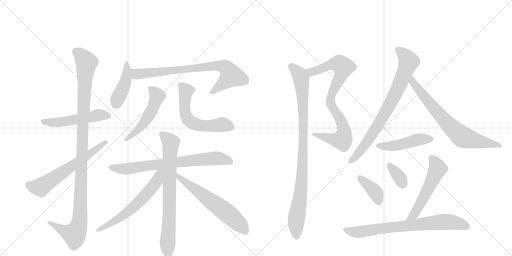
t = 0.00 s
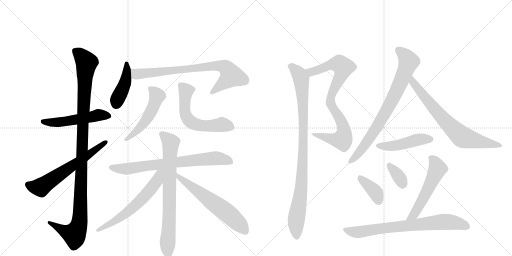
t = 3.13 s
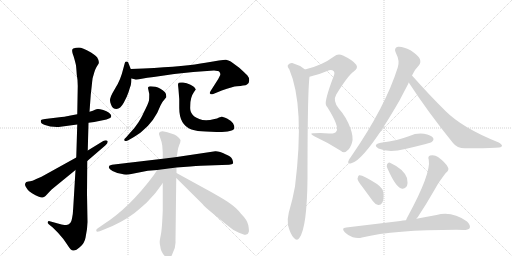
t = 6.27 s
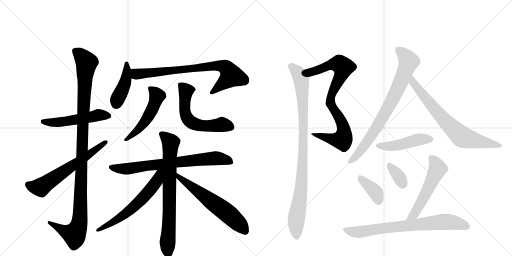
t = 9.40 s
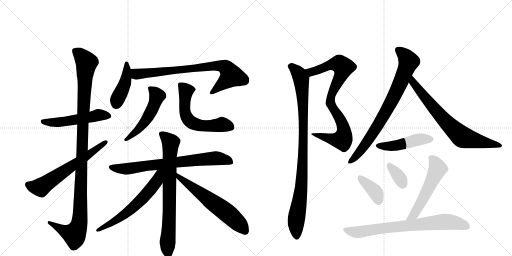
t = 12.53 s
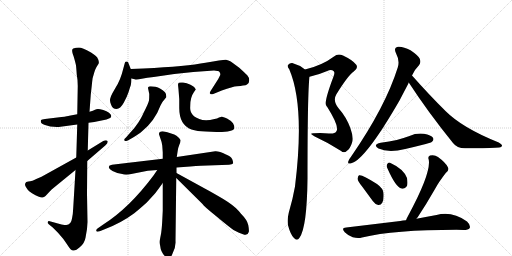
t = 15.66 s

The animated SVG that drew these frames (rendered in a browser with its animation timeline set to each time). Animation: 20 CSS @keyframes rules; one cycle of 15.66 s.

<svg version="1.1" viewBox="0 0 2048 1024" xmlns="http://www.w3.org/2000/svg">
  <g stroke="lightgray" stroke-dasharray="1,1" stroke-width="1" transform="scale(4, 4)">
    <line x1="0" y1="0" x2="256" y2="256"></line>
    <line x1="256" y1="0" x2="0" y2="256"></line>
    <line x1="128" y1="0" x2="128" y2="256"></line>
    <line x1="0" y1="128" x2="256" y2="128"></line>
    <line x1="256" y1="0" x2="512" y2="256"></line>
    <line x1="512" y1="0" x2="256" y2="256"></line>
    <line x1="384" y1="0" x2="384" y2="256"></line>
    <line x1="256" y1="128" x2="512" y2="128"></line>
  </g>
<g transform="scale(1, -1) translate(0, -850)">
   <style type="text/css">
    @keyframes keyframes0 {
      from {
       stroke: black;
       stroke-dashoffset: 527;
       stroke-width: 128;
       }
       63% {
       animation-timing-function: step-end;
       stroke: black;
       stroke-dashoffset: 0;
       stroke-width: 128;
       }
       to {
       stroke: black;
       stroke-width: 1024;
       }
       }
       #make-me-a-hanzi-animation-0 {
         animation: keyframes0 0.678874s both;
         animation-delay: 0.000000s;
         animation-timing-function: linear;
       }
    @keyframes keyframes1 {
      from {
       stroke: black;
       stroke-dashoffset: 1125;
       stroke-width: 128;
       }
       79% {
       animation-timing-function: step-end;
       stroke: black;
       stroke-dashoffset: 0;
       stroke-width: 128;
       }
       to {
       stroke: black;
       stroke-width: 1024;
       }
       }
       #make-me-a-hanzi-animation-1 {
         animation: keyframes1 1.165527s both;
         animation-delay: 0.678874s;
         animation-timing-function: linear;
       }
    @keyframes keyframes2 {
      from {
       stroke: black;
       stroke-dashoffset: 627;
       stroke-width: 128;
       }
       67% {
       animation-timing-function: step-end;
       stroke: black;
       stroke-dashoffset: 0;
       stroke-width: 128;
       }
       to {
       stroke: black;
       stroke-width: 1024;
       }
       }
       #make-me-a-hanzi-animation-2 {
         animation: keyframes2 0.760254s both;
         animation-delay: 1.844401s;
         animation-timing-function: linear;
       }
    @keyframes keyframes3 {
      from {
       stroke: black;
       stroke-dashoffset: 426;
       stroke-width: 128;
       }
       58% {
       animation-timing-function: step-end;
       stroke: black;
       stroke-dashoffset: 0;
       stroke-width: 128;
       }
       to {
       stroke: black;
       stroke-width: 1024;
       }
       }
       #make-me-a-hanzi-animation-3 {
         animation: keyframes3 0.596680s both;
         animation-delay: 2.604655s;
         animation-timing-function: linear;
       }
    @keyframes keyframes4 {
      from {
       stroke: black;
       stroke-dashoffset: 781;
       stroke-width: 128;
       }
       72% {
       animation-timing-function: step-end;
       stroke: black;
       stroke-dashoffset: 0;
       stroke-width: 128;
       }
       to {
       stroke: black;
       stroke-width: 1024;
       }
       }
       #make-me-a-hanzi-animation-4 {
         animation: keyframes4 0.885579s both;
         animation-delay: 3.201335s;
         animation-timing-function: linear;
       }
    @keyframes keyframes5 {
      from {
       stroke: black;
       stroke-dashoffset: 514;
       stroke-width: 128;
       }
       63% {
       animation-timing-function: step-end;
       stroke: black;
       stroke-dashoffset: 0;
       stroke-width: 128;
       }
       to {
       stroke: black;
       stroke-width: 1024;
       }
       }
       #make-me-a-hanzi-animation-5 {
         animation: keyframes5 0.668294s both;
         animation-delay: 4.086914s;
         animation-timing-function: linear;
       }
    @keyframes keyframes6 {
      from {
       stroke: black;
       stroke-dashoffset: 590;
       stroke-width: 128;
       }
       66% {
       animation-timing-function: step-end;
       stroke: black;
       stroke-dashoffset: 0;
       stroke-width: 128;
       }
       to {
       stroke: black;
       stroke-width: 1024;
       }
       }
       #make-me-a-hanzi-animation-6 {
         animation: keyframes6 0.730143s both;
         animation-delay: 4.755208s;
         animation-timing-function: linear;
       }
    @keyframes keyframes7 {
      from {
       stroke: black;
       stroke-dashoffset: 744;
       stroke-width: 128;
       }
       71% {
       animation-timing-function: step-end;
       stroke: black;
       stroke-dashoffset: 0;
       stroke-width: 128;
       }
       to {
       stroke: black;
       stroke-width: 1024;
       }
       }
       #make-me-a-hanzi-animation-7 {
         animation: keyframes7 0.855469s both;
         animation-delay: 5.485352s;
         animation-timing-function: linear;
       }
    @keyframes keyframes8 {
      from {
       stroke: black;
       stroke-dashoffset: 759;
       stroke-width: 128;
       }
       71% {
       animation-timing-function: step-end;
       stroke: black;
       stroke-dashoffset: 0;
       stroke-width: 128;
       }
       to {
       stroke: black;
       stroke-width: 1024;
       }
       }
       #make-me-a-hanzi-animation-8 {
         animation: keyframes8 0.867676s both;
         animation-delay: 6.340820s;
         animation-timing-function: linear;
       }
    @keyframes keyframes9 {
      from {
       stroke: black;
       stroke-dashoffset: 612;
       stroke-width: 128;
       }
       67% {
       animation-timing-function: step-end;
       stroke: black;
       stroke-dashoffset: 0;
       stroke-width: 128;
       }
       to {
       stroke: black;
       stroke-width: 1024;
       }
       }
       #make-me-a-hanzi-animation-9 {
         animation: keyframes9 0.748047s both;
         animation-delay: 7.208496s;
         animation-timing-function: linear;
       }
    @keyframes keyframes10 {
      from {
       stroke: black;
       stroke-dashoffset: 612;
       stroke-width: 128;
       }
       67% {
       animation-timing-function: step-end;
       stroke: black;
       stroke-dashoffset: 0;
       stroke-width: 128;
       }
       to {
       stroke: black;
       stroke-width: 1024;
       }
       }
       #make-me-a-hanzi-animation-10 {
         animation: keyframes10 0.748047s both;
         animation-delay: 7.956543s;
         animation-timing-function: linear;
       }
    @keyframes keyframes11 {
      from {
       stroke: black;
       stroke-dashoffset: 836;
       stroke-width: 128;
       }
       73% {
       animation-timing-function: step-end;
       stroke: black;
       stroke-dashoffset: 0;
       stroke-width: 128;
       }
       to {
       stroke: black;
       stroke-width: 1024;
       }
       }
       #make-me-a-hanzi-animation-11 {
         animation: keyframes11 0.930339s both;
         animation-delay: 8.704590s;
         animation-timing-function: linear;
       }
    @keyframes keyframes12 {
      from {
       stroke: black;
       stroke-dashoffset: 955;
       stroke-width: 128;
       }
       76% {
       animation-timing-function: step-end;
       stroke: black;
       stroke-dashoffset: 0;
       stroke-width: 128;
       }
       to {
       stroke: black;
       stroke-width: 1024;
       }
       }
       #make-me-a-hanzi-animation-12 {
         animation: keyframes12 1.027181s both;
         animation-delay: 9.634928s;
         animation-timing-function: linear;
       }
    @keyframes keyframes13 {
      from {
       stroke: black;
       stroke-dashoffset: 783;
       stroke-width: 128;
       }
       72% {
       animation-timing-function: step-end;
       stroke: black;
       stroke-dashoffset: 0;
       stroke-width: 128;
       }
       to {
       stroke: black;
       stroke-width: 1024;
       }
       }
       #make-me-a-hanzi-animation-13 {
         animation: keyframes13 0.887207s both;
         animation-delay: 10.662109s;
         animation-timing-function: linear;
       }
    @keyframes keyframes14 {
      from {
       stroke: black;
       stroke-dashoffset: 725;
       stroke-width: 128;
       }
       70% {
       animation-timing-function: step-end;
       stroke: black;
       stroke-dashoffset: 0;
       stroke-width: 128;
       }
       to {
       stroke: black;
       stroke-width: 1024;
       }
       }
       #make-me-a-hanzi-animation-14 {
         animation: keyframes14 0.840007s both;
         animation-delay: 11.549316s;
         animation-timing-function: linear;
       }
    @keyframes keyframes15 {
      from {
       stroke: black;
       stroke-dashoffset: 466;
       stroke-width: 128;
       }
       60% {
       animation-timing-function: step-end;
       stroke: black;
       stroke-dashoffset: 0;
       stroke-width: 128;
       }
       to {
       stroke: black;
       stroke-width: 1024;
       }
       }
       #make-me-a-hanzi-animation-15 {
         animation: keyframes15 0.629232s both;
         animation-delay: 12.389323s;
         animation-timing-function: linear;
       }
    @keyframes keyframes16 {
      from {
       stroke: black;
       stroke-dashoffset: 379;
       stroke-width: 128;
       }
       55% {
       animation-timing-function: step-end;
       stroke: black;
       stroke-dashoffset: 0;
       stroke-width: 128;
       }
       to {
       stroke: black;
       stroke-width: 1024;
       }
       }
       #make-me-a-hanzi-animation-16 {
         animation: keyframes16 0.558431s both;
         animation-delay: 13.018555s;
         animation-timing-function: linear;
       }
    @keyframes keyframes17 {
      from {
       stroke: black;
       stroke-dashoffset: 346;
       stroke-width: 128;
       }
       53% {
       animation-timing-function: step-end;
       stroke: black;
       stroke-dashoffset: 0;
       stroke-width: 128;
       }
       to {
       stroke: black;
       stroke-width: 1024;
       }
       }
       #make-me-a-hanzi-animation-17 {
         animation: keyframes17 0.531576s both;
         animation-delay: 13.576986s;
         animation-timing-function: linear;
       }
    @keyframes keyframes18 {
      from {
       stroke: black;
       stroke-dashoffset: 546;
       stroke-width: 128;
       }
       64% {
       animation-timing-function: step-end;
       stroke: black;
       stroke-dashoffset: 0;
       stroke-width: 128;
       }
       to {
       stroke: black;
       stroke-width: 1024;
       }
       }
       #make-me-a-hanzi-animation-18 {
         animation: keyframes18 0.694336s both;
         animation-delay: 14.108561s;
         animation-timing-function: linear;
       }
    @keyframes keyframes19 {
      from {
       stroke: black;
       stroke-dashoffset: 749;
       stroke-width: 128;
       }
       71% {
       animation-timing-function: step-end;
       stroke: black;
       stroke-dashoffset: 0;
       stroke-width: 128;
       }
       to {
       stroke: black;
       stroke-width: 1024;
       }
       }
       #make-me-a-hanzi-animation-19 {
         animation: keyframes19 0.859538s both;
         animation-delay: 14.802897s;
         animation-timing-function: linear;
       }
</style>
<path d="M 354 359 L 377 362 L 426 372 Q 442 379 443 380 Q 445 382 445 387 Q 445 392 436 399 Q 427 406 413 410 Q 399 414 392 414 Q 385 414 380 411 Q 374 407 358 403 L 309 393 L 277 387 Q 272 385 246 382 L 180 374 Q 167 372 164 370 Q 159 356 180 350 L 201 344 Q 226 341 242 343 L 309 352 L 354 359 Z" fill="lightgray"></path> 
<path d="M 246 -48 L 199 -35 Q 193 -33 191 -38 Q 189 -43 195 -47 L 211 -60 L 232 -81 Q 257 -108 270 -130 Q 283 -152 293 -152 Q 302 -154 320 -138 Q 338 -123 342 -101 L 348 -66 L 350 -38 L 348 75 L 349 206 L 351 248 L 354 359 L 358 403 L 363 471 L 367 507 Q 370 538 371 539 L 377 560 Q 381 573 385 580 L 391 590 Q 401 599 389 620 Q 383 628 364 640 Q 328 660 316 660 Q 303 660 293 656 Q 283 652 295 623 Q 303 595 304 588 Q 305 581 307 552 Q 311 531 311 506 L 309 393 L 309 352 L 305 220 L 302 170 L 293 20 Q 292 -6 288 -24 Q 284 -50 265 -50 Q 260 -50 246 -48 Z" fill="lightgray"></path> 
<path d="M 349 206 L 421 268 Q 434 280 430 286 Q 425 292 413 286 L 351 248 L 305 220 L 166 143 L 145 134 Q 127 125 121 125 Q 114 125 105 122 Q 97 114 102 105 Q 107 96 111 91 Q 114 86 128 77 Q 163 57 170 60 Q 176 62 182 66 L 197 82 Q 205 92 215 99 L 302 170 L 349 206 Z" fill="lightgray"></path> 
<path d="M 523 574 L 516 592 Q 512 604 509 604 L 504 604 Q 500 604 499 597 L 493 575 Q 482 529 461 497 L 449 476 Q 443 465 441 456 Q 438 446 444 432 Q 450 414 466 414 Q 481 414 495 439 Q 508 463 514 481 Q 519 498 523 509 Q 526 519 526 536 L 523 574 Z" fill="lightgray"></path> 
<path d="M 574 576 L 523 574 C 493 573 497 543 526 536 L 539 533 Q 545 530 567 535 Q 588 539 615 542 L 697 554 L 773 562 L 856 568 Q 874 568 878 562 Q 882 557 881 550 L 873 534 L 843 487 Q 837 478 841 475 Q 844 471 853 474 L 887 488 Q 932 504 948 505 Q 964 506 972 508 Q 984 508 988 512 Q 997 517 997 529 Q 997 540 989 549 Q 980 558 957 579 L 923 604 Q 914 609 904 611 Q 894 612 822 599 Q 749 585 574 576 Z" fill="lightgray"></path> 
<path d="M 517 315 L 504 300 Q 493 292 499 287 Q 499 284 511 288 L 529 298 Q 558 316 565 322 Q 619 365 642 428 L 648 439 Q 650 444 657 451 L 665 461 Q 666 474 660 481 Q 642 499 622 503 Q 601 506 596 504 Q 591 500 592 498 L 597 474 Q 597 459 596 448 Q 594 437 573 396 Q 569 385 554 361 Q 538 336 517 315 Z" fill="lightgray"></path> 
<path d="M 717 454 L 717 418 Q 717 350 766 332 Q 788 325 823 324 L 866 322 Q 933 321 937 337 Q 939 346 932 357 Q 925 367 908 376 Q 890 384 887 383 L 876 380 Q 869 375 858 374 Q 821 364 797 374 Q 773 383 767 396 Q 759 406 761 427 Q 761 461 776 482 L 783 492 Q 783 493 779 499 Q 777 504 762 511 Q 747 518 732 520 Q 717 521 715 519 Q 712 516 712 511 L 714 492 Q 715 479 717 454 Z" fill="lightgray"></path> 
<path d="M 651 215 L 456 192 Q 438 190 437 186 Q 430 176 450 166 Q 469 156 489 154 Q 498 150 515 152 L 591 167 L 629 170 L 706 180 L 761 184 Q 810 188 831 188 L 916 191 Q 929 192 932 196 Q 934 200 929 213 Q 923 225 904 232 Q 876 246 861 245 L 707 222 L 651 215 Z" fill="lightgray"></path> 
<path d="M 651 325 Q 635 325 636 313 L 642 295 Q 648 280 649 268 L 651 240 L 651 215 L 651 118 L 651 7 L 649 -33 Q 647 -72 643 -91 Q 639 -110 639 -115 Q 638 -121 641 -135 Q 643 -158 660 -175 Q 666 -186 674 -185 Q 682 -184 689 -167 Q 704 -140 702 -114 L 705 138 L 706 158 L 706 180 L 707 222 L 711 248 Q 711 255 717 270 Q 723 284 722 290 Q 720 296 706 307 Q 691 317 651 325 Z" fill="lightgray"></path> 
<path d="M 629 170 L 614 148 Q 517 18 413 -48 L 390 -64 Q 384 -68 385 -73 Q 386 -79 399 -75 L 421 -66 Q 486 -41 537 -3 Q 557 13 587 40 L 620 76 Q 625 82 651 118 C 696 180 646 196 629 170 Z" fill="lightgray"></path> 
<path d="M 705 138 L 810 34 Q 814 26 864 -14 Q 913 -55 934 -70 L 946 -76 Q 953 -80 972 -87 Q 991 -94 995 -78 Q 997 -71 993 -50 Q 989 -30 964 -5 L 955 6 Q 936 28 893 54 Q 849 80 819 96 L 706 158 C 680 172 684 159 705 138 Z" fill="lightgray"></path> 
<path d="M 1238 543 Q 1272 550 1309 566 Q 1325 575 1335 565 Q 1341 559 1333 541 Q 1297 445 1304 430 Q 1305 427 1309 422 Q 1360 341 1345 324 Q 1339 314 1316 316 Q 1288 319 1256 317 Q 1232 318 1259 304 Q 1313 279 1363 247 Q 1376 235 1388 247 Q 1401 256 1408 279 Q 1415 301 1401 339 Q 1385 382 1355 416 Q 1330 447 1345 472 Q 1391 547 1415 564 Q 1434 577 1425 591 Q 1412 609 1372 628 Q 1351 637 1336 624 Q 1288 588 1220 572 C 1191 564 1209 536 1238 543 Z" fill="lightgray"></path> 
<path d="M 1220 572 Q 1196 591 1169 598 Q 1159 599 1152 590 Q 1148 584 1157 573 Q 1220 426 1180 104 Q 1171 53 1155 -1 Q 1148 -29 1152 -51 Q 1162 -88 1175 -101 Q 1188 -116 1198 -101 Q 1228 -59 1230 136 Q 1230 481 1238 543 C 1239 559 1239 559 1220 572 Z" fill="lightgray"></path> 
<path d="M 1648 548 Q 1661 575 1676 589 Q 1685 601 1679 615 Q 1673 628 1642 649 Q 1612 665 1592 663 Q 1573 659 1584 637 Q 1600 607 1591 580 Q 1542 423 1404 223 Q 1394 211 1393 204 Q 1390 192 1405 197 Q 1462 212 1598 448 L 1633 515 Q 1634 518 1635 520 L 1648 548 Z" fill="lightgray"></path> 
<path d="M 1635 520 Q 1711 403 1812 278 Q 1828 257 1860 257 Q 1963 256 1997 260 Q 2007 261 2008 267 Q 2009 271 1995 280 Q 1850 338 1783 405 Q 1719 468 1648 548 C 1628 570 1619 545 1635 520 Z" fill="lightgray"></path> 
<path d="M 1523 279 Q 1489 272 1514 256 Q 1554 238 1621 254 Q 1660 263 1703 274 Q 1725 280 1728 283 Q 1737 290 1732 299 Q 1725 309 1696 315 Q 1666 319 1638 306 Q 1613 297 1587 290 Q 1557 283 1523 279 Z" fill="lightgray"></path> 
<path d="M 1450 102 L 1491 46 Q 1500 33 1513 30 Q 1523 29 1529 39 Q 1536 51 1534 77 Q 1533 96 1508 114 Q 1448 153 1436 149 Q 1432 146 1430 135 Q 1431 125 1450 102 Z" fill="lightgray"></path> 
<path d="M 1550 176 Q 1583 101 1606 96 Q 1618 92 1628 106 Q 1632 118 1628 138 Q 1615 174 1560 199 Q 1553 202 1548 192 Q 1545 185 1550 176 Z" fill="lightgray"></path> 
<path d="M 1666 -25 Q 1667 -22 1670 -20 Q 1704 31 1740 94 Q 1755 122 1783 158 Q 1799 170 1791 182 Q 1782 200 1752 222 Q 1739 232 1720 228 Q 1710 224 1715 211 Q 1725 157 1631 -16 Q 1627 -23 1624 -31 C 1612 -59 1648 -49 1666 -25 Z" fill="lightgray"></path> 
<path d="M 1624 -31 Q 1611 -32 1601 -34 L 1385 -60 Q 1363 -61 1379 -79 Q 1392 -92 1411 -99 Q 1432 -105 1448 -100 Q 1577 -69 1826 -69 Q 1839 -69 1854 -70 Q 1873 -70 1879 -62 Q 1883 -50 1868 -36 Q 1808 7 1746 -10 Q 1710 -16 1666 -25 L 1624 -31 Z" fill="lightgray"></path> 
      <clipPath id="make-me-a-hanzi-clip-0">
      <path d="M 354 359 L 377 362 L 426 372 Q 442 379 443 380 Q 445 382 445 387 Q 445 392 436 399 Q 427 406 413 410 Q 399 414 392 414 Q 385 414 380 411 Q 374 407 358 403 L 309 393 L 277 387 Q 272 385 246 382 L 180 374 Q 167 372 164 370 Q 159 356 180 350 L 201 344 Q 226 341 242 343 L 309 352 L 354 359 Z" fill="lightgray"></path>
      </clipPath>
      <path clip-path="url(#make-me-a-hanzi-clip-0)" d="M 169 365 L 224 360 L 391 389 L 437 385 " fill="none" id="make-me-a-hanzi-animation-0" stroke-dasharray="399 798" stroke-linecap="round"></path>

      <clipPath id="make-me-a-hanzi-clip-1">
      <path d="M 246 -48 L 199 -35 Q 193 -33 191 -38 Q 189 -43 195 -47 L 211 -60 L 232 -81 Q 257 -108 270 -130 Q 283 -152 293 -152 Q 302 -154 320 -138 Q 338 -123 342 -101 L 348 -66 L 350 -38 L 348 75 L 349 206 L 351 248 L 354 359 L 358 403 L 363 471 L 367 507 Q 370 538 371 539 L 377 560 Q 381 573 385 580 L 391 590 Q 401 599 389 620 Q 383 628 364 640 Q 328 660 316 660 Q 303 660 293 656 Q 283 652 295 623 Q 303 595 304 588 Q 305 581 307 552 Q 311 531 311 506 L 309 393 L 309 352 L 305 220 L 302 170 L 293 20 Q 292 -6 288 -24 Q 284 -50 265 -50 Q 260 -50 246 -48 Z" fill="lightgray"></path>
      </clipPath>
      <path clip-path="url(#make-me-a-hanzi-clip-1)" d="M 301 646 L 346 600 L 331 359 L 319 -31 L 314 -57 L 298 -88 L 254 -73 L 197 -41 " fill="none" id="make-me-a-hanzi-animation-1" stroke-dasharray="997 1994" stroke-linecap="round"></path>

      <clipPath id="make-me-a-hanzi-clip-2">
      <path d="M 349 206 L 421 268 Q 434 280 430 286 Q 425 292 413 286 L 351 248 L 305 220 L 166 143 L 145 134 Q 127 125 121 125 Q 114 125 105 122 Q 97 114 102 105 Q 107 96 111 91 Q 114 86 128 77 Q 163 57 170 60 Q 176 62 182 66 L 197 82 Q 205 92 215 99 L 302 170 L 349 206 Z" fill="lightgray"></path>
      </clipPath>
      <path clip-path="url(#make-me-a-hanzi-clip-2)" d="M 112 112 L 137 102 L 163 101 L 424 282 " fill="none" id="make-me-a-hanzi-animation-2" stroke-dasharray="499 998" stroke-linecap="round"></path>

      <clipPath id="make-me-a-hanzi-clip-3">
      <path d="M 523 574 L 516 592 Q 512 604 509 604 L 504 604 Q 500 604 499 597 L 493 575 Q 482 529 461 497 L 449 476 Q 443 465 441 456 Q 438 446 444 432 Q 450 414 466 414 Q 481 414 495 439 Q 508 463 514 481 Q 519 498 523 509 Q 526 519 526 536 L 523 574 Z" fill="lightgray"></path>
      </clipPath>
      <path clip-path="url(#make-me-a-hanzi-clip-3)" d="M 507 597 L 503 529 L 465 435 " fill="none" id="make-me-a-hanzi-animation-3" stroke-dasharray="298 596" stroke-linecap="round"></path>

      <clipPath id="make-me-a-hanzi-clip-4">
      <path d="M 574 576 L 523 574 C 493 573 497 543 526 536 L 539 533 Q 545 530 567 535 Q 588 539 615 542 L 697 554 L 773 562 L 856 568 Q 874 568 878 562 Q 882 557 881 550 L 873 534 L 843 487 Q 837 478 841 475 Q 844 471 853 474 L 887 488 Q 932 504 948 505 Q 964 506 972 508 Q 984 508 988 512 Q 997 517 997 529 Q 997 540 989 549 Q 980 558 957 579 L 923 604 Q 914 609 904 611 Q 894 612 822 599 Q 749 585 574 576 Z" fill="lightgray"></path>
      </clipPath>
      <path clip-path="url(#make-me-a-hanzi-clip-4)" d="M 530 568 L 546 553 L 857 588 L 901 581 L 926 547 L 847 480 " fill="none" id="make-me-a-hanzi-animation-4" stroke-dasharray="653 1306" stroke-linecap="round"></path>

      <clipPath id="make-me-a-hanzi-clip-5">
      <path d="M 517 315 L 504 300 Q 493 292 499 287 Q 499 284 511 288 L 529 298 Q 558 316 565 322 Q 619 365 642 428 L 648 439 Q 650 444 657 451 L 665 461 Q 666 474 660 481 Q 642 499 622 503 Q 601 506 596 504 Q 591 500 592 498 L 597 474 Q 597 459 596 448 Q 594 437 573 396 Q 569 385 554 361 Q 538 336 517 315 Z" fill="lightgray"></path>
      </clipPath>
      <path clip-path="url(#make-me-a-hanzi-clip-5)" d="M 601 496 L 621 478 L 628 463 L 612 418 L 561 339 L 505 292 " fill="none" id="make-me-a-hanzi-animation-5" stroke-dasharray="386 772" stroke-linecap="round"></path>

      <clipPath id="make-me-a-hanzi-clip-6">
      <path d="M 717 454 L 717 418 Q 717 350 766 332 Q 788 325 823 324 L 866 322 Q 933 321 937 337 Q 939 346 932 357 Q 925 367 908 376 Q 890 384 887 383 L 876 380 Q 869 375 858 374 Q 821 364 797 374 Q 773 383 767 396 Q 759 406 761 427 Q 761 461 776 482 L 783 492 Q 783 493 779 499 Q 777 504 762 511 Q 747 518 732 520 Q 717 521 715 519 Q 712 516 712 511 L 714 492 Q 715 479 717 454 Z" fill="lightgray"></path>
      </clipPath>
      <path clip-path="url(#make-me-a-hanzi-clip-6)" d="M 719 513 L 744 487 L 739 410 L 756 368 L 801 348 L 846 346 L 890 352 L 925 341 " fill="none" id="make-me-a-hanzi-animation-6" stroke-dasharray="462 924" stroke-linecap="round"></path>

      <clipPath id="make-me-a-hanzi-clip-7">
      <path d="M 651 215 L 456 192 Q 438 190 437 186 Q 430 176 450 166 Q 469 156 489 154 Q 498 150 515 152 L 591 167 L 629 170 L 706 180 L 761 184 Q 810 188 831 188 L 916 191 Q 929 192 932 196 Q 934 200 929 213 Q 923 225 904 232 Q 876 246 861 245 L 707 222 L 651 215 Z" fill="lightgray"></path>
      </clipPath>
      <path clip-path="url(#make-me-a-hanzi-clip-7)" d="M 444 181 L 507 174 L 857 217 L 903 211 L 926 199 " fill="none" id="make-me-a-hanzi-animation-7" stroke-dasharray="616 1232" stroke-linecap="round"></path>

      <clipPath id="make-me-a-hanzi-clip-8">
      <path d="M 651 325 Q 635 325 636 313 L 642 295 Q 648 280 649 268 L 651 240 L 651 215 L 651 118 L 651 7 L 649 -33 Q 647 -72 643 -91 Q 639 -110 639 -115 Q 638 -121 641 -135 Q 643 -158 660 -175 Q 666 -186 674 -185 Q 682 -184 689 -167 Q 704 -140 702 -114 L 705 138 L 706 158 L 706 180 L 707 222 L 711 248 Q 711 255 717 270 Q 723 284 722 290 Q 720 296 706 307 Q 691 317 651 325 Z" fill="lightgray"></path>
      </clipPath>
      <path clip-path="url(#make-me-a-hanzi-clip-8)" d="M 648 314 L 683 275 L 678 4 L 670 -114 L 673 -175 " fill="none" id="make-me-a-hanzi-animation-8" stroke-dasharray="631 1262" stroke-linecap="round"></path>

      <clipPath id="make-me-a-hanzi-clip-9">
      <path d="M 629 170 L 614 148 Q 517 18 413 -48 L 390 -64 Q 384 -68 385 -73 Q 386 -79 399 -75 L 421 -66 Q 486 -41 537 -3 Q 557 13 587 40 L 620 76 Q 625 82 651 118 C 696 180 646 196 629 170 Z" fill="lightgray"></path>
      </clipPath>
      <path clip-path="url(#make-me-a-hanzi-clip-9)" d="M 646 166 L 636 157 L 626 124 L 545 32 L 475 -24 L 392 -71 " fill="none" id="make-me-a-hanzi-animation-9" stroke-dasharray="484 968" stroke-linecap="round"></path>

      <clipPath id="make-me-a-hanzi-clip-10">
      <path d="M 705 138 L 810 34 Q 814 26 864 -14 Q 913 -55 934 -70 L 946 -76 Q 953 -80 972 -87 Q 991 -94 995 -78 Q 997 -71 993 -50 Q 989 -30 964 -5 L 955 6 Q 936 28 893 54 Q 849 80 819 96 L 706 158 C 680 172 684 159 705 138 Z" fill="lightgray"></path>
      </clipPath>
      <path clip-path="url(#make-me-a-hanzi-clip-10)" d="M 711 153 L 714 143 L 917 -8 L 981 -75 " fill="none" id="make-me-a-hanzi-animation-10" stroke-dasharray="484 968" stroke-linecap="round"></path>

      <clipPath id="make-me-a-hanzi-clip-11">
      <path d="M 1238 543 Q 1272 550 1309 566 Q 1325 575 1335 565 Q 1341 559 1333 541 Q 1297 445 1304 430 Q 1305 427 1309 422 Q 1360 341 1345 324 Q 1339 314 1316 316 Q 1288 319 1256 317 Q 1232 318 1259 304 Q 1313 279 1363 247 Q 1376 235 1388 247 Q 1401 256 1408 279 Q 1415 301 1401 339 Q 1385 382 1355 416 Q 1330 447 1345 472 Q 1391 547 1415 564 Q 1434 577 1425 591 Q 1412 609 1372 628 Q 1351 637 1336 624 Q 1288 588 1220 572 C 1191 564 1209 536 1238 543 Z" fill="lightgray"></path>
      </clipPath>
      <path clip-path="url(#make-me-a-hanzi-clip-11)" d="M 1229 571 L 1239 564 L 1254 564 L 1329 593 L 1358 594 L 1373 582 L 1367 556 L 1325 469 L 1322 445 L 1329 419 L 1371 350 L 1377 321 L 1372 297 L 1369 291 L 1345 290 L 1264 312 " fill="none" id="make-me-a-hanzi-animation-11" stroke-dasharray="708 1416" stroke-linecap="round"></path>

      <clipPath id="make-me-a-hanzi-clip-12">
      <path d="M 1220 572 Q 1196 591 1169 598 Q 1159 599 1152 590 Q 1148 584 1157 573 Q 1220 426 1180 104 Q 1171 53 1155 -1 Q 1148 -29 1152 -51 Q 1162 -88 1175 -101 Q 1188 -116 1198 -101 Q 1228 -59 1230 136 Q 1230 481 1238 543 C 1239 559 1239 559 1220 572 Z" fill="lightgray"></path>
      </clipPath>
      <path clip-path="url(#make-me-a-hanzi-clip-12)" d="M 1163 585 L 1189 563 L 1204 535 L 1213 418 L 1212 200 L 1206 99 L 1184 -34 L 1187 -96 " fill="none" id="make-me-a-hanzi-animation-12" stroke-dasharray="827 1654" stroke-linecap="round"></path>

      <clipPath id="make-me-a-hanzi-clip-13">
      <path d="M 1648 548 Q 1661 575 1676 589 Q 1685 601 1679 615 Q 1673 628 1642 649 Q 1612 665 1592 663 Q 1573 659 1584 637 Q 1600 607 1591 580 Q 1542 423 1404 223 Q 1394 211 1393 204 Q 1390 192 1405 197 Q 1462 212 1598 448 L 1633 515 Q 1634 518 1635 520 L 1648 548 Z" fill="lightgray"></path>
      </clipPath>
      <path clip-path="url(#make-me-a-hanzi-clip-13)" d="M 1594 648 L 1613 635 L 1635 604 L 1591 494 L 1534 384 L 1490 314 L 1438 242 L 1402 205 " fill="none" id="make-me-a-hanzi-animation-13" stroke-dasharray="655 1310" stroke-linecap="round"></path>

      <clipPath id="make-me-a-hanzi-clip-14">
      <path d="M 1635 520 Q 1711 403 1812 278 Q 1828 257 1860 257 Q 1963 256 1997 260 Q 2007 261 2008 267 Q 2009 271 1995 280 Q 1850 338 1783 405 Q 1719 468 1648 548 C 1628 570 1619 545 1635 520 Z" fill="lightgray"></path>
      </clipPath>
      <path clip-path="url(#make-me-a-hanzi-clip-14)" d="M 1650 539 L 1660 510 L 1727 427 L 1779 367 L 1847 303 L 2001 266 " fill="none" id="make-me-a-hanzi-animation-14" stroke-dasharray="597 1194" stroke-linecap="round"></path>

      <clipPath id="make-me-a-hanzi-clip-15">
      <path d="M 1523 279 Q 1489 272 1514 256 Q 1554 238 1621 254 Q 1660 263 1703 274 Q 1725 280 1728 283 Q 1737 290 1732 299 Q 1725 309 1696 315 Q 1666 319 1638 306 Q 1613 297 1587 290 Q 1557 283 1523 279 Z" fill="lightgray"></path>
      </clipPath>
      <path clip-path="url(#make-me-a-hanzi-clip-15)" d="M 1516 268 L 1536 264 L 1591 269 L 1676 292 L 1722 293 " fill="none" id="make-me-a-hanzi-animation-15" stroke-dasharray="338 676" stroke-linecap="round"></path>

      <clipPath id="make-me-a-hanzi-clip-16">
      <path d="M 1450 102 L 1491 46 Q 1500 33 1513 30 Q 1523 29 1529 39 Q 1536 51 1534 77 Q 1533 96 1508 114 Q 1448 153 1436 149 Q 1432 146 1430 135 Q 1431 125 1450 102 Z" fill="lightgray"></path>
      </clipPath>
      <path clip-path="url(#make-me-a-hanzi-clip-16)" d="M 1439 139 L 1497 87 L 1515 46 " fill="none" id="make-me-a-hanzi-animation-16" stroke-dasharray="251 502" stroke-linecap="round"></path>

      <clipPath id="make-me-a-hanzi-clip-17">
      <path d="M 1550 176 Q 1583 101 1606 96 Q 1618 92 1628 106 Q 1632 118 1628 138 Q 1615 174 1560 199 Q 1553 202 1548 192 Q 1545 185 1550 176 Z" fill="lightgray"></path>
      </clipPath>
      <path clip-path="url(#make-me-a-hanzi-clip-17)" d="M 1559 187 L 1592 149 L 1611 114 " fill="none" id="make-me-a-hanzi-animation-17" stroke-dasharray="218 436" stroke-linecap="round"></path>

      <clipPath id="make-me-a-hanzi-clip-18">
      <path d="M 1666 -25 Q 1667 -22 1670 -20 Q 1704 31 1740 94 Q 1755 122 1783 158 Q 1799 170 1791 182 Q 1782 200 1752 222 Q 1739 232 1720 228 Q 1710 224 1715 211 Q 1725 157 1631 -16 Q 1627 -23 1624 -31 C 1612 -59 1648 -49 1666 -25 Z" fill="lightgray"></path>
      </clipPath>
      <path clip-path="url(#make-me-a-hanzi-clip-18)" d="M 1724 218 L 1741 200 L 1750 172 L 1659 -4 L 1631 -29 " fill="none" id="make-me-a-hanzi-animation-18" stroke-dasharray="418 836" stroke-linecap="round"></path>

      <clipPath id="make-me-a-hanzi-clip-19">
      <path d="M 1624 -31 Q 1611 -32 1601 -34 L 1385 -60 Q 1363 -61 1379 -79 Q 1392 -92 1411 -99 Q 1432 -105 1448 -100 Q 1577 -69 1826 -69 Q 1839 -69 1854 -70 Q 1873 -70 1879 -62 Q 1883 -50 1868 -36 Q 1808 7 1746 -10 Q 1710 -16 1666 -25 L 1624 -31 Z" fill="lightgray"></path>
      </clipPath>
      <path clip-path="url(#make-me-a-hanzi-clip-19)" d="M 1382 -69 L 1431 -79 L 1565 -59 L 1784 -37 L 1869 -56 " fill="none" id="make-me-a-hanzi-animation-19" stroke-dasharray="621 1242" stroke-linecap="round"></path>

</g>
</svg>
